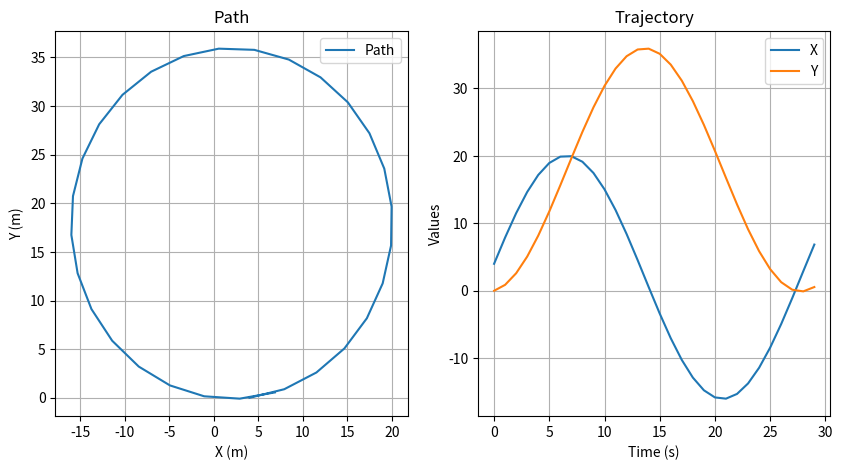

This figure's Python source:
# The following code was generated with the help of ChatGPT and modified by me to run a simulation of a complete circle trace


import math
import matplotlib.pyplot as plt

# Parameters
L = 35.0  # Length of the firetruck
W = 10.0  # Width of the firetruck
V = 8.0   # Constant velocity
R = 18.0  # Radius of the circle
freq = 2.0  # Control frequency
dt = 1.0 / freq  # Time for one control cycle

# Initial state
x = 0.0
y = 0.0
theta = 0.0

# Lists to store data for plotting
path_x = []
path_y = []
trajectory_x = []
trajectory_y = []
angular_velocities = []

# Simulation loop
for _ in range(int(15 * freq)):  # Simulate for 10 seconds
    # Calculate angular velocity for skid steer
    omega = V / R

    # Print out the commands
    print(f"Command: left_wheel_speed={V + 0.5 * L * omega}, right_wheel_speed={V - 0.5 * L * omega}")

    # Calculate displacement
    ds = V * dt

    # Update robot's position and orientation
    x += ds * math.cos(theta)
    y += ds * math.sin(theta)
    theta += omega * dt

    # Store data for plotting
    path_x.append(x)
    path_y.append(y)
    trajectory_x.append(x)
    trajectory_y.append(y)

# Plotting
plt.figure(figsize=(10, 5))
plt.subplot(1, 2, 1)
plt.plot(path_x, path_y, label='Path')
plt.title('Path')
plt.xlabel('X (m)')
plt.ylabel('Y (m)')
plt.grid(True)
plt.legend()

plt.subplot(1, 2, 2)
plt.plot(trajectory_x, label='X')
plt.plot(trajectory_y, label='Y')
plt.title('Trajectory')
plt.xlabel('Time (s)')
plt.ylabel('Values')
plt.grid(True)
plt.legend()

plt.show()
